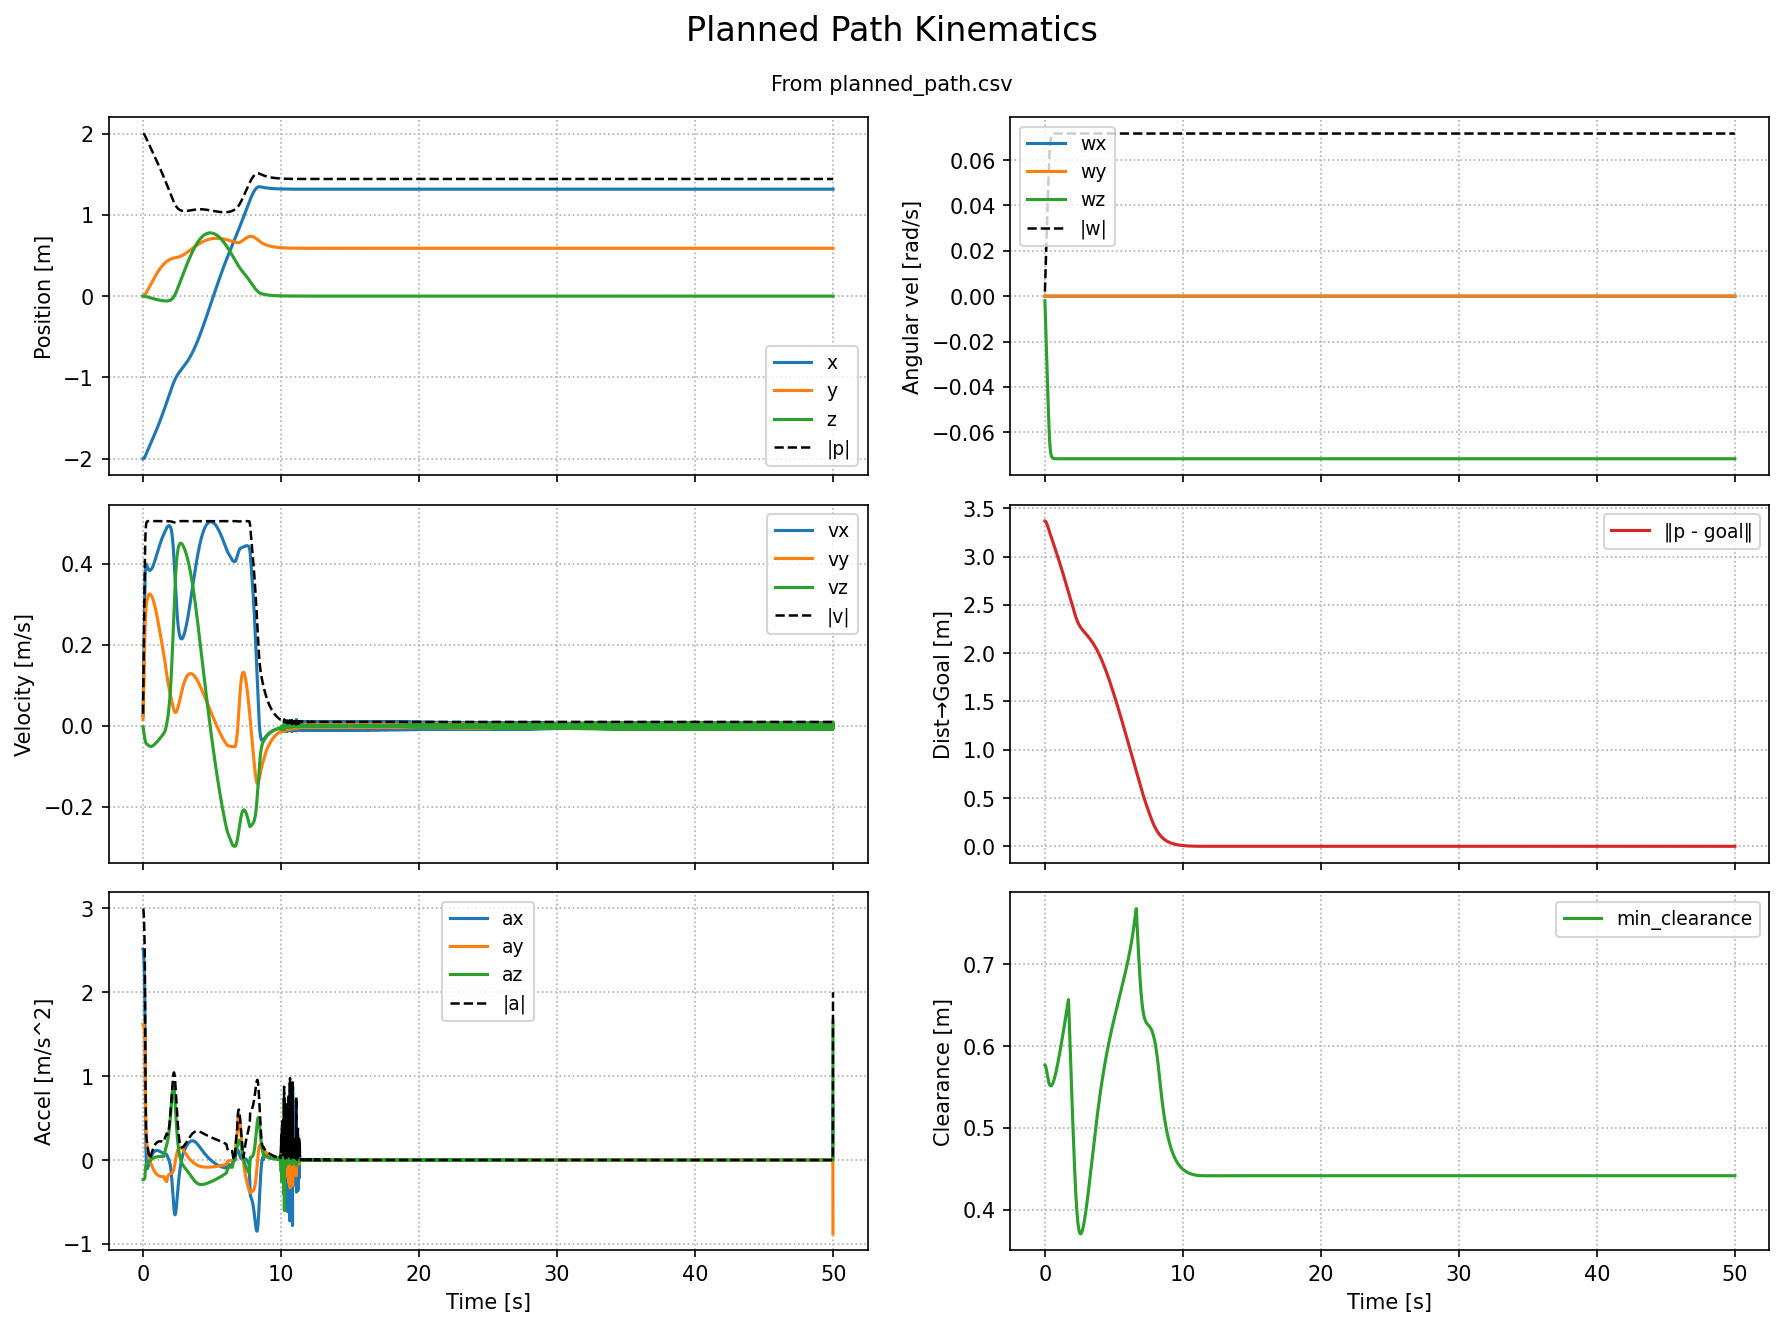

Source data for this figure (header and first rows):
time_s, ee_px, ee_py, ee_pz, ee_qx, ee_qy, ee_qz, ee_qw, ee_vx, ee_vy, ee_vz, ee_wx, ee_wy, ee_wz, ee_w_mag, min_clearance_m
0.0, -2.0, 0.0, 0.0, 0.0, 0.0, 0.0, 1.0, 0.02517, 0.01615, -0.002345, 0.0, 0.0, -0.002, 0.002, 0.5767
0.01, -2, 0.0001615, -2.3449918220460067e-05, 0.0, 0.0, -9.999916220305949e-06, 1, 0.05031, 0.03231, -0.004691, 0.0, 0.0, -0.004, 0.004, 0.5766
0.02, -1.999, 0.0004847, -7.035666517730201e-05, 0.0, 0.0, -2.9999165357801947e-05, 1, 0.0754, 0.04848, -0.007037, 0.0, 0.0, -0.005999, 0.005999, 0.5764
0.03, -1.998, 0.0009695, -0.0001407, 0.0, 0.0, -5.9996164392497695e-05, 1, 0.1004, 0.06464, -0.009381, 0.0, 0.0, -0.007998, 0.007998, 0.5761
0.04, -1.997, 0.001616, -0.0002345, 0.0, 0.0, -9.998783160080516e-05, 1, 0.1252, 0.08078, -0.01172, 0.0, 0.0, -0.009996, 0.009996, 0.5758
0.05, -1.996, 0.002424, -0.0003518, 0.0, 0.0, -0.00015, 1, 0.1499, 0.09688, -0.01406, 0.0, 0.0, -0.01199, 0.01199, 0.5753
0.06, -1.995, 0.003392, -0.0004923, 0.0, 0.0, -0.0002099, 1, 0.1742, 0.1129, -0.01638, 0.0, 0.0, -0.01399, 0.01399, 0.5748
0.07, -1.993, 0.004522, -0.0006561, 0.0, 0.0, -0.0002799, 1, 0.1982, 0.1289, -0.01869, 0.0, 0.0, -0.01598, 0.01598, 0.5742
0.08, -1.991, 0.00581, -0.000843, 0.0, 0.0, -0.0003598, 1, 0.2217, 0.1447, -0.02098, 0.0, 0.0, -0.01797, 0.01797, 0.5735
0.09, -1.989, 0.007257, -0.001053, 0.0, 0.0, -0.0004496, 1, 0.2446, 0.1603, -0.02324, 0.0, 0.0, -0.01995, 0.01995, 0.5727
0.1, -1.986, 0.00886, -0.001285, 0.0, 0.0, -0.0005493, 1, 0.2669, 0.1758, -0.02548, 0.0, 0.0, -0.02193, 0.02193, 0.5719
0.11, -1.984, 0.01062, -0.00154, 0.0, 0.0, -0.000659, 1, 0.2884, 0.1911, -0.02768, 0.0, 0.0, -0.0239, 0.0239, 0.571
0.12, -1.981, 0.01253, -0.001817, 0.0, 0.0, -0.0007785, 1, 0.309, 0.2061, -0.02984, 0.0, 0.0, -0.02586, 0.02586, 0.5701
0.13, -1.978, 0.01459, -0.002115, 0.0, 0.0, -0.0009078, 1, 0.3287, 0.2208, -0.03197, 0.0, 0.0, -0.02782, 0.02782, 0.5691
0.14, -1.974, 0.0168, -0.002435, 0.0, 0.0, -0.001047, 1, 0.3472, 0.2353, -0.03406, 0.0, 0.0, -0.02976, 0.02976, 0.568
0.15, -1.971, 0.01915, -0.002775, 0.0, 0.0, -0.001196, 1, 0.3627, 0.2482, -0.03591, 0.0, 0.0, -0.0317, 0.0317, 0.567
0.16, -1.967, 0.02163, -0.003135, 0.0, 0.0, -0.001354, 1, 0.3746, 0.2588, -0.03744, 0.0, 0.0, -0.03362, 0.03362, 0.5659
0.17, -1.964, 0.02422, -0.003509, 0.0, 0.0, -0.001522, 1, 0.3834, 0.2675, -0.0387, 0.0, 0.0, -0.03552, 0.03552, 0.5649
0.18, -1.96, 0.0269, -0.003896, 0.0, 0.0, -0.0017, 1, 0.3897, 0.2747, -0.03974, 0.0, 0.0, -0.03741, 0.03741, 0.5638
0.19, -1.956, 0.02964, -0.004293, 0.0, 0.0, -0.001887, 1, 0.3941, 0.2806, -0.04061, 0.0, 0.0, -0.03929, 0.03929, 0.5628
0.2, -1.952, 0.03245, -0.0047, 0.0, 0.0, -0.002083, 1, 0.397, 0.2856, -0.04134, 0.0, 0.0, -0.04114, 0.04114, 0.5618
0.21, -1.948, 0.03531, -0.005113, 0.0, 0.0, -0.002289, 1, 0.3988, 0.2898, -0.04197, 0.0, 0.0, -0.04297, 0.04297, 0.5609
0.22, -1.944, 0.0382, -0.005533, 0.0, 0.0, -0.002504, 1, 0.3997, 0.2935, -0.04252, 0.0, 0.0, -0.04479, 0.04479, 0.56
0.23, -1.94, 0.04114, -0.005958, 0.0, 0.0, -0.002728, 1, 0.4, 0.2967, -0.04302, 0.0, 0.0, -0.04657, 0.04657, 0.5591
0.24, -1.936, 0.0441, -0.006388, 0.0, 0.0, -0.002961, 1, 0.3998, 0.2995, -0.04347, 0.0, 0.0, -0.04834, 0.04834, 0.5583
0.25, -1.932, 0.0471, -0.006823, 0.0, 0.0, -0.003202, 1, 0.3993, 0.3021, -0.04388, 0.0, 0.0, -0.05007, 0.05007, 0.5575
0.26, -1.928, 0.05012, -0.007262, 0.0, 0.0, -0.003453, 1, 0.3986, 0.3044, -0.04427, 0.0, 0.0, -0.05178, 0.05178, 0.5568
0.27, -1.924, 0.05316, -0.007704, 0.0, 0.0, -0.003712, 1, 0.3977, 0.3065, -0.04464, 0.0, 0.0, -0.05346, 0.05346, 0.5561
0.28, -1.92, 0.05623, -0.008151, 0.0, 0.0, -0.003979, 1, 0.3967, 0.3085, -0.04499, 0.0, 0.0, -0.05511, 0.05511, 0.5555
0.29, -1.916, 0.05931, -0.0086, 0.0, 0.0, -0.004254, 1, 0.3957, 0.3103, -0.04532, 0.0, 0.0, -0.05672, 0.05672, 0.5549
0.3, -1.912, 0.06242, -0.009054, 0.0, 0.0, -0.004538, 1, 0.3947, 0.312, -0.04565, 0.0, 0.0, -0.0583, 0.0583, 0.5543
0.31, -1.908, 0.06554, -0.00951, 0.0, 0.0, -0.00483, 1, 0.3936, 0.3136, -0.04596, 0.0, 0.0, -0.05985, 0.05985, 0.5539
0.32, -1.904, 0.06867, -0.00997, 0.0, 0.0, -0.005129, 1, 0.3926, 0.315, -0.04626, 0.0, 0.0, -0.06128, 0.06128, 0.5534
0.33, -1.9, 0.07182, -0.01043, 0.0, 0.0, -0.005435, 1, 0.3916, 0.3164, -0.04656, 0.0, 0.0, -0.06256, 0.06256, 0.553
0.34, -1.896, 0.07499, -0.0109, 0.0, 0.0, -0.005748, 1, 0.3907, 0.3177, -0.04684, 0.0, 0.0, -0.0637, 0.0637, 0.5527
0.35, -1.892, 0.07816, -0.01137, 0.0, 0.0, -0.006067, 1, 0.3898, 0.3188, -0.04712, 0.0, 0.0, -0.06471, 0.06471, 0.5524
0.36, -1.889, 0.08135, -0.01184, 0.0, 0.0, -0.00639, 1, 0.3889, 0.3199, -0.04738, 0.0, 0.0, -0.06561, 0.06561, 0.5521
0.37, -1.885, 0.08455, -0.01231, 0.0, 0.0, -0.006718, 1, 0.3881, 0.3208, -0.04764, 0.0, 0.0, -0.0664, 0.0664, 0.5519
0.38, -1.881, 0.08776, -0.01279, 0.0, 0.0, -0.00705, 1, 0.3874, 0.3217, -0.04789, 0.0, 0.0, -0.06709, 0.06709, 0.5517
0.39, -1.877, 0.09098, -0.01327, 0.0, 0.0, -0.007385, 1, 0.3868, 0.3225, -0.04813, 0.0, 0.0, -0.0677, 0.0677, 0.5515
0.4, -1.873, 0.0942, -0.01375, 0.0, 0.0, -0.007724, 1, 0.3862, 0.3232, -0.04836, 0.0, 0.0, -0.06823, 0.06823, 0.5514
0.41, -1.869, 0.09743, -0.01423, 0.0, 0.0, -0.008065, 1, 0.3857, 0.3238, -0.04859, 0.0, 0.0, -0.06869, 0.06869, 0.5514
0.42, -1.865, 0.1007, -0.01472, 0.0, 0.0, -0.008409, 1, 0.3852, 0.3243, -0.0488, 0.0, 0.0, -0.06909, 0.06909, 0.5513
0.43, -1.861, 0.1039, -0.01521, 0.0, 0.0, -0.008754, 1, 0.3849, 0.3247, -0.04901, 0.0, 0.0, -0.06945, 0.06945, 0.5513
0.44, -1.858, 0.1072, -0.0157, 0.0, 0.0, -0.009101, 1, 0.3846, 0.3251, -0.04921, 0.0, 0.0, -0.06975, 0.06975, 0.5513
0.45, -1.854, 0.1104, -0.01619, 0.0, 0.0, -0.00945, 1, 0.3843, 0.3253, -0.0494, 0.0, 0.0, -0.07001, 0.07001, 0.5514
0.46, -1.85, 0.1137, -0.01668, 0.0, 0.0, -0.0098, 1, 0.3842, 0.3255, -0.04958, 0.0, 0.0, -0.07024, 0.07024, 0.5515
0.47, -1.846, 0.1169, -0.01718, 0.0, 0.0, -0.01015, 0.9999, 0.3841, 0.3256, -0.04975, 0.0, 0.0, -0.07044, 0.07044, 0.5516
0.48, -1.842, 0.1202, -0.01767, 0.0, 0.0, -0.0105, 0.9999, 0.384, 0.3256, -0.04992, 0.0, 0.0, -0.07061, 0.07061, 0.5518
0.49, -1.838, 0.1234, -0.01817, 0.0, 0.0, -0.01086, 0.9999, 0.384, 0.3256, -0.05007, 0.0, 0.0, -0.07076, 0.07076, 0.552
0.5, -1.835, 0.1267, -0.01867, 0.0, 0.0, -0.01121, 0.9999, 0.3841, 0.3255, -0.05022, 0.0, 0.0, -0.07089, 0.07089, 0.5522
0.51, -1.831, 0.1299, -0.01918, 0.0, 0.0, -0.01156, 0.9999, 0.3843, 0.3253, -0.05036, 0.0, 0.0, -0.071, 0.071, 0.5524
0.52, -1.827, 0.1332, -0.01968, 0.0, 0.0, -0.01192, 0.9999, 0.3845, 0.325, -0.05048, 0.0, 0.0, -0.07109, 0.07109, 0.5527
0.53, -1.823, 0.1364, -0.02019, 0.0, 0.0, -0.01228, 0.9999, 0.3847, 0.3248, -0.05056, 0.0, 0.0, -0.07118, 0.07118, 0.553
0.54, -1.819, 0.1397, -0.02069, 0.0, 0.0, -0.01263, 0.9999, 0.3849, 0.3245, -0.05062, 0.0, 0.0, -0.07125, 0.07125, 0.5533
0.55, -1.815, 0.1429, -0.0212, 0.0, 0.0, -0.01299, 0.9999, 0.3852, 0.3241, -0.05065, 0.0, 0.0, -0.07131, 0.07131, 0.5536
0.56, -1.811, 0.1462, -0.0217, 0.0, 0.0, -0.01334, 0.9999, 0.3855, 0.3238, -0.05066, 0.0, 0.0, -0.07136, 0.07136, 0.554
0.57, -1.808, 0.1494, -0.02221, 0.0, 0.0, -0.0137, 0.9999, 0.3858, 0.3234, -0.05064, 0.0, 0.0, -0.07141, 0.07141, 0.5543
0.58, -1.804, 0.1527, -0.02272, 0.0, 0.0, -0.01406, 0.9999, 0.3862, 0.3229, -0.0506, 0.0, 0.0, -0.07144, 0.07144, 0.5547
0.59, -1.8, 0.1559, -0.02322, 0.0, 0.0, -0.01441, 0.9999, 0.3866, 0.3225, -0.05055, 0.0, 0.0, -0.07148, 0.07148, 0.5552
... 4,940 more rows
